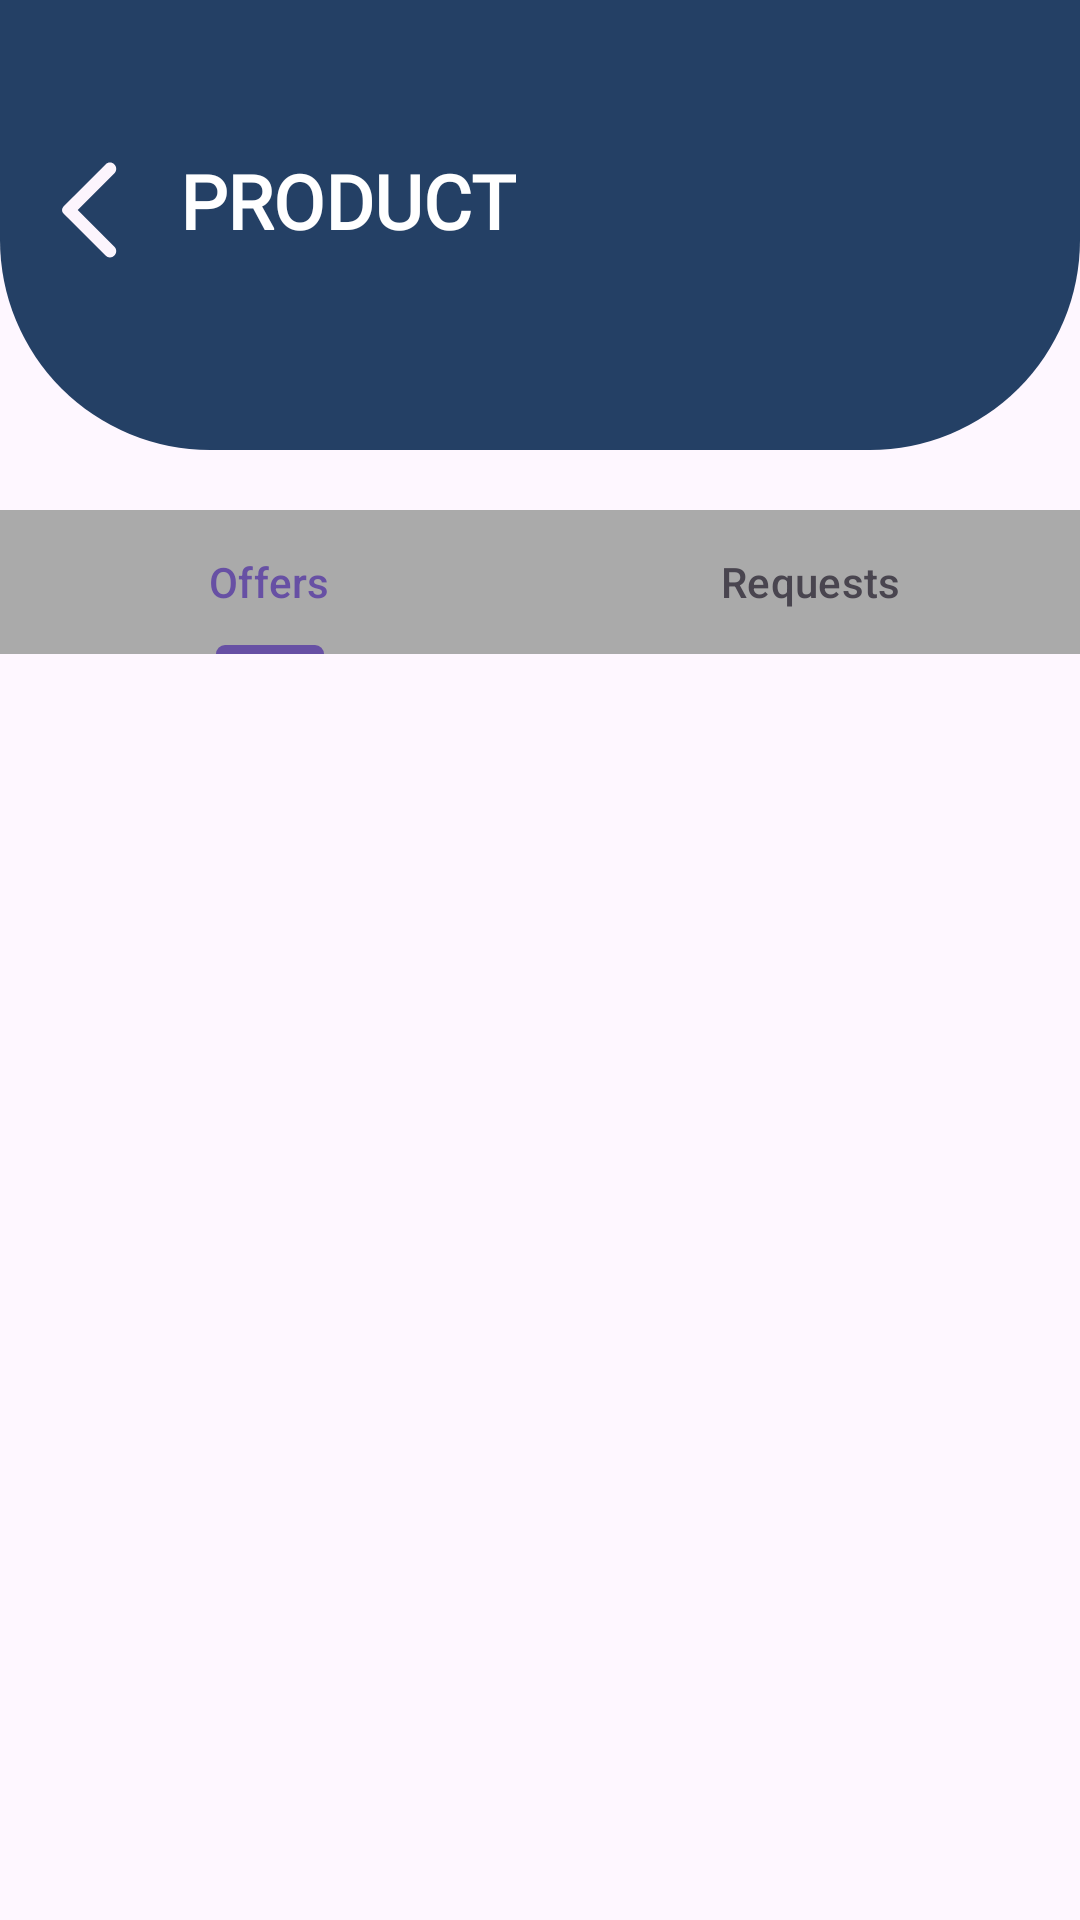

Reconstruct the res/layout file that produces this screen, plus the resources it refers to.
<!-- AndroidManifest.xml: application theme Theme.CommuniHelp -->
<!-- res/layout/activity_offerproduct.xml -->
<androidx.constraintlayout.widget.ConstraintLayout xmlns:android="http://schemas.android.com/apk/res/android"
    xmlns:app="http://schemas.android.com/apk/res-auto"
    android:layout_width="match_parent"
    android:layout_height="match_parent"
    xmlns:tools="http://schemas.android.com/tools">

    <ImageView
        android:id="@+id/imageView3"
        android:layout_width="match_parent"
        android:layout_height="150dp"
        android:src="@drawable/box"
        app:layout_constraintTop_toTopOf="parent" />
    <ImageView
        android:id="@+id/backArrow"
        android:layout_width="40dp"
        android:layout_height="40dp"
        android:layout_marginStart="10dp"
        android:layout_marginTop="50dp"
        android:src="@drawable/arrowback"
        app:layout_constraintStart_toStartOf="parent"
        app:layout_constraintTop_toTopOf="parent" />

    <TextView
        android:id="@+id/serviceTitle"
        android:layout_width="wrap_content"
        android:layout_height="wrap_content"
        android:layout_marginStart="60dp"
        android:layout_marginTop="50dp"
        android:elevation="10dp"
        android:fontFamily="@font/itim"
        android:text="PRODUCT"
        android:textColor="@android:color/white"
        android:textSize="25sp"
        android:textStyle="bold"
        app:layout_constraintStart_toStartOf="parent"
        app:layout_constraintTop_toTopOf="parent" />


    <com.google.android.material.tabs.TabLayout
        android:id="@+id/tabLayout"
        android:layout_width="match_parent"
        android:layout_height="wrap_content"
        android:backgroundTint="@android:color/darker_gray"
        app:layout_constraintEnd_toEndOf="parent"
        app:layout_constraintStart_toStartOf="parent"
        android:layout_marginTop="20dp"
        app:layout_constraintTop_toBottomOf="@+id/imageView3">

        <com.google.android.material.tabs.TabItem
            android:layout_width="wrap_content"
            android:layout_height="wrap_content"
            android:layout_gravity="center"
            android:text="Offers" />

        <com.google.android.material.tabs.TabItem
            android:layout_width="wrap_content"
            android:layout_height="wrap_content"
            android:layout_gravity="center"
            android:text="Requests" />

    </com.google.android.material.tabs.TabLayout>

    <androidx.recyclerview.widget.RecyclerView
        android:id="@+id/recyclerViewOffers"
        android:layout_width="match_parent"
        android:layout_height="0dp"
        tools:listitem="@layout/activity_item_productofferpage"
        app:layout_constraintBottom_toBottomOf="parent"
        app:layout_constraintEnd_toEndOf="parent"
        app:layout_constraintStart_toStartOf="parent"
        app:layout_constraintTop_toBottomOf="@+id/tabLayout" />
    <ImageView
        android:id="@+id/backgroundimage"
        android:layout_width="0dp"
        android:layout_height="250dp"
        android:scaleType="centerCrop"
        android:alpha=".5"
        android:src="@drawable/backgroundimage"
        app:layout_constraintBottom_toBottomOf="parent"
        android:elevation="-5dp"
        app:layout_constraintStart_toStartOf="parent"
        app:layout_constraintEnd_toEndOf="parent" />
</androidx.constraintlayout.widget.ConstraintLayout>
<!-- res/layout/activity_item_productofferpage.xml (included above) -->
<?xml version="1.0" encoding="utf-8"?>
<androidx.cardview.widget.CardView xmlns:android="http://schemas.android.com/apk/res/android"
    xmlns:card_view="http://schemas.android.com/apk/res-auto"
    android:layout_width="match_parent"
    android:layout_height="wrap_content"
    android:layout_margin="8dp"
    card_view:cardCornerRadius="12dp"
    card_view:cardElevation="4dp">

    <LinearLayout
        android:layout_width="match_parent"
        android:layout_height="wrap_content"
        android:orientation="vertical"
        android:padding="12dp">


        <LinearLayout
            android:layout_width="match_parent"
            android:layout_height="match_parent"
            android:orientation="horizontal">

            <TextView
                android:id="@+id/tvNameCategory"
                android:layout_width="wrap_content"
                android:layout_height="wrap_content"
                android:layout_weight="1"
                android:padding="8dp"
                android:text="Name : Category"
                android:textSize="16sp"
                android:textStyle="bold" />

            <TextView
                android:id="@+id/viewReview"
                android:layout_width="wrap_content"
                android:layout_height="wrap_content"
                android:fontFamily="@font/alata"
                android:text="View Review"
                android:textColor="#244065"
                android:textSize="12sp" />
        </LinearLayout>


        <LinearLayout
            android:layout_width="match_parent"
            android:layout_height="match_parent"
            android:orientation="horizontal">

            <TextView
                android:id="@+id/tvDetails"
                android:layout_width="wrap_content"
                android:layout_height="wrap_content"
                android:paddingBottom="8dp"
                android:text="- Item details" />

            <LinearLayout
                android:layout_width="match_parent"
                android:layout_height="wrap_content"
                android:gravity="end"
                android:orientation="horizontal">

                <TextView
                    android:id="@+id/btnAccept"
                    android:layout_width="wrap_content"
                    android:layout_height="wrap_content"
                    android:layout_marginEnd="12dp"
                    android:text="Accept"
                    android:textColor="#228B22" />

                <TextView
                    android:id="@+id/btnIgnore"
                    android:layout_width="wrap_content"
                    android:layout_height="wrap_content"
                    android:text="Ignore"
                    android:textColor="#FF0000" />
            </LinearLayout>
        </LinearLayout>

    </LinearLayout>
</androidx.cardview.widget.CardView>
<!-- resources referenced by this layout -->
<resources>
  <!-- drawable arrowback (drawable) -->
  <vector xmlns:android="http://schemas.android.com/apk/res/android" android:height="24dp" android:tint="#FCF5FD" android:viewportHeight="24" android:viewportWidth="24" android:width="24dp">
        
      <path android:fillColor="@android:color/white" android:pathData="M16.88,2.88L16.88,2.88c-0.49,-0.49 -1.28,-0.49 -1.77,0l-8.41,8.41c-0.39,0.39 -0.39,1.02 0,1.41l8.41,8.41c0.49,0.49 1.28,0.49 1.77,0l0,0c0.49,-0.49 0.49,-1.28 0,-1.77L9.54,12l7.35,-7.35C17.37,4.16 17.37,3.37 16.88,2.88z"/>
      
  </vector>
  <!-- drawable box (drawable) -->
  <?xml version="1.0" encoding="utf-8"?>
  <shape xmlns:android="http://schemas.android.com/apk/res/android"
      android:shape="rectangle">
      <solid android:color="#244065"/> 
      <corners android:bottomRightRadius="70dp"
          android:bottomLeftRadius="70dp"/>
      
  </shape>
  <style name="Theme.CommuniHelp" parent="Base.Theme.CommuniHelp" />
  <style name="Base.Theme.CommuniHelp" parent="Theme.Material3.DayNight.NoActionBar">
          
          
      </style>
</resources>
